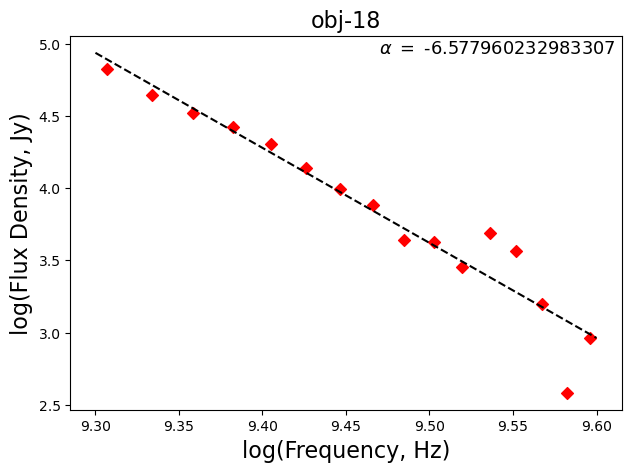

Data behind this chart, as committed beside it:
, frequency, flux
0, 3308006763, 2825
1, 2412004956, 26384
2, 2156004440, 43858
3, 2796005731, 9868
4, 3564007279, 3658
5, 3436007021, 4878
6, 2284004698, 33292
7, 2028004182, 66645
8, 2924005989, 7638
9, 3692007537, 1573
10, 3052006247, 4364
11, 2668005473, 13738
12, 3820007795, 383.5
13, 3180006505, 4261
14, 2540005214, 20176
15, 3948008053, 923.7
